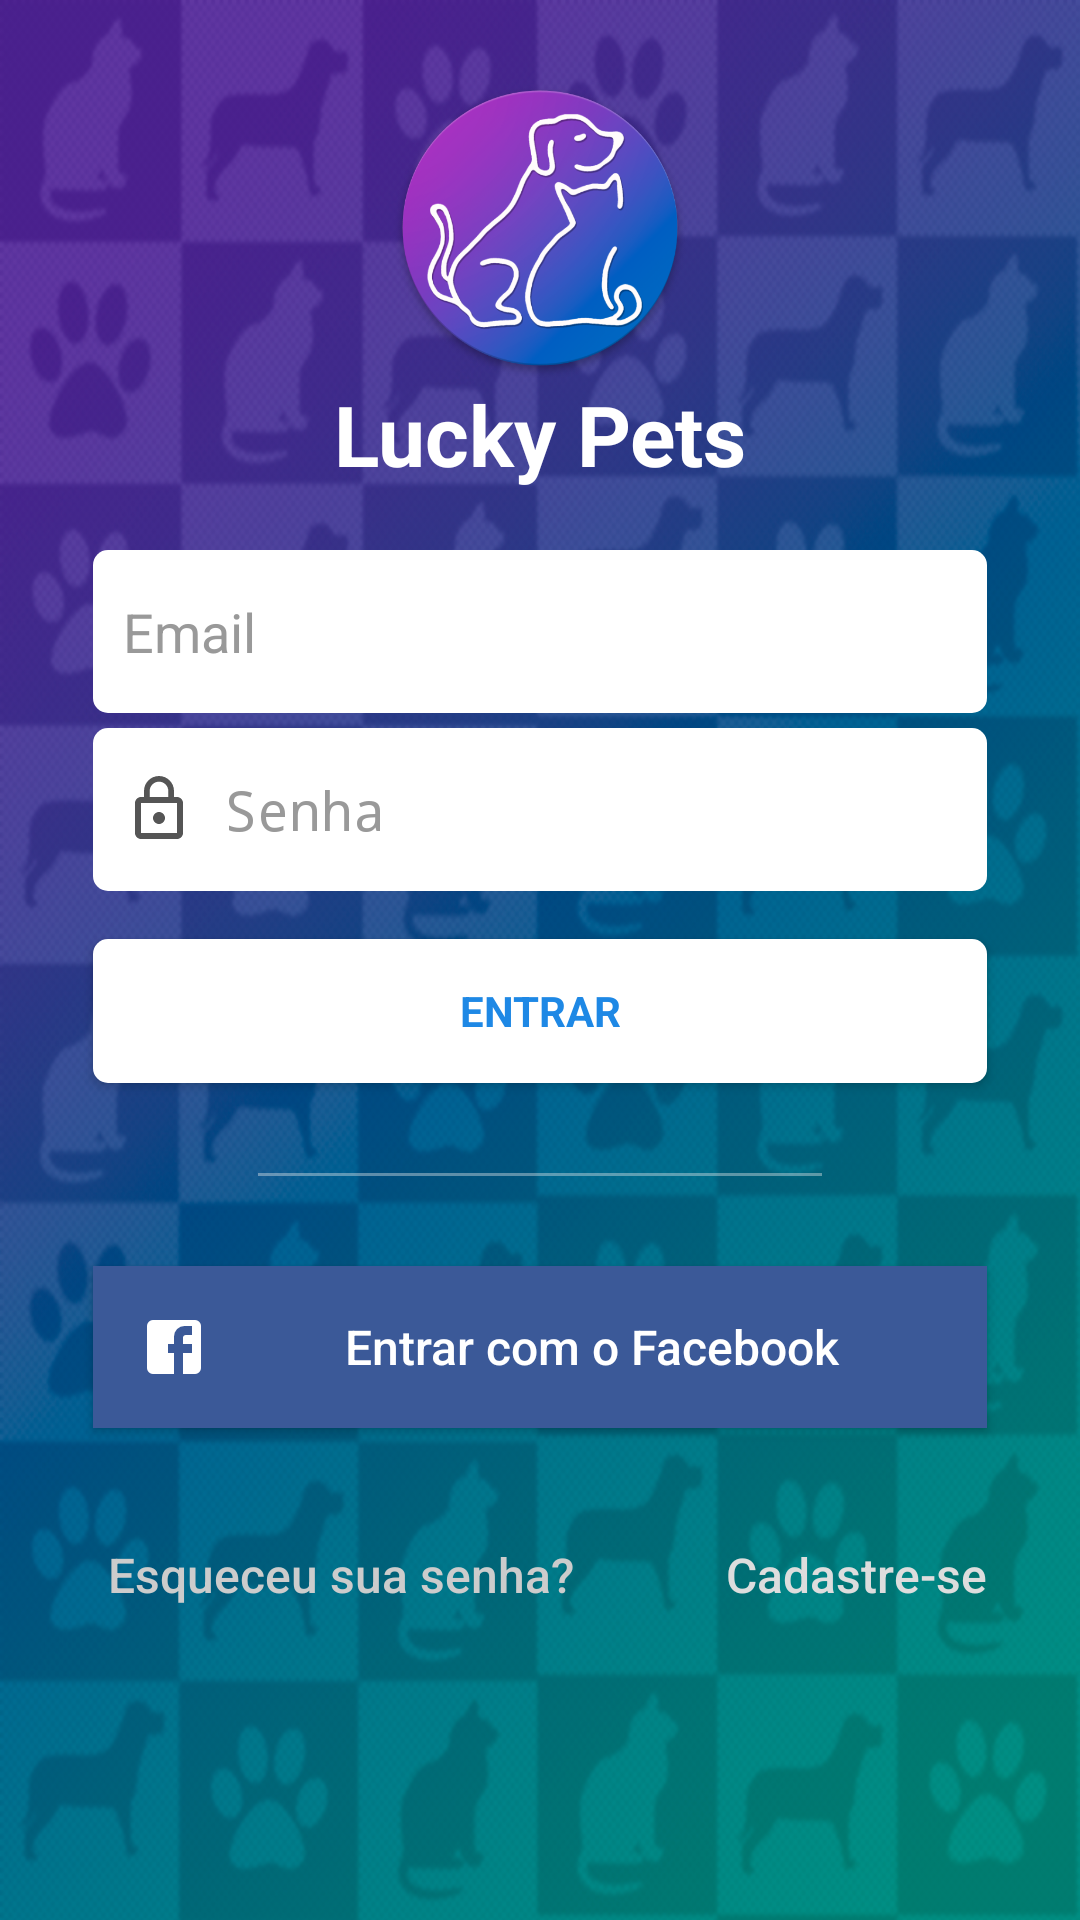

Here is an Android app screen rendered from its layout file. Give the layout XML and the strings, colors and styles it references.
<!-- AndroidManifest.xml: activity theme AppTheme.NoActionBar -->
<!-- res/layout/activity_login.xml -->
<LinearLayout xmlns:android="http://schemas.android.com/apk/res/android"
    xmlns:tools="http://schemas.android.com/tools"
    android:layout_width="match_parent"
    android:layout_height="match_parent"
    android:background="@drawable/backgrounddoaplicativodecachorrinhos"
    android:gravity="center_horizontal"
    android:orientation="vertical"
    android:paddingBottom="@dimen/activity_vertical_margin"
    android:paddingLeft="@dimen/activity_horizontal_margin"
    android:paddingRight="@dimen/activity_horizontal_margin"
    android:paddingTop="@dimen/activity_vertical_margin"
    tools:context="com.example.amand.projetointegrador.LoginActivity"
    >

    
    <ProgressBar
        android:id="@+id/login_progress"
        style="?android:attr/progressBarStyleLarge"
        android:layout_width="wrap_content"
        android:layout_height="wrap_content"
        android:layout_marginBottom="8dp"
        android:visibility="gone" />

    <ScrollView
        android:id="@+id/login_form"
        android:layout_width="match_parent"
        android:layout_height="match_parent">

        <LinearLayout
            android:id="@+id/email_login_form"
            android:layout_width="match_parent"
            android:layout_height="wrap_content"
            android:orientation="vertical"
            android:weightSum="1">

            <ImageView
                android:layout_width="100dp"
                android:layout_height="100dp"
                android:layout_gravity="center_horizontal"
                android:src="@drawable/web_hi_res_512"
                android:elevation="8dp"
                android:layout_marginTop="10dp" />

            <TextView
                android:layout_width="match_parent"
                android:layout_height="wrap_content"
                android:layout_marginBottom="20dp"
                android:text="Lucky Pets"
                android:textAlignment="center"
                android:textColor="#fff"
                android:textSize="28sp"
                android:textStyle="bold"
                />


            <EditText
                android:id="@+id/email"
                android:layout_width="match_parent"
                android:layout_height="wrap_content"
                android:layout_marginBottom="5dp"
                android:layout_marginLeft="15dp"
                android:layout_marginRight="15dp"
                android:background="@drawable/input_login"
                android:drawablePadding="10dp"
                android:drawableStart="@drawable/ic_person_black_24dp"
                android:drawableTint="#333"
                android:hint="@string/prompt_email"
                android:textColor="#222"
                android:textColorHint="#999"
                android:inputType="textEmailAddress"
                android:maxLines="1" />


            <EditText
                android:id="@+id/password"
                android:layout_width="match_parent"
                android:layout_height="wrap_content"
                android:layout_marginLeft="15dp"
                android:layout_marginRight="15dp"
                android:layout_marginTop="0dp"
                android:background="@drawable/input_login"
                android:drawableLeft="@drawable/ic_lock_outline_black_24dp"
                android:drawablePadding="10dp"
                android:hint="@string/prompt_password"
                android:textColor="#222"
                android:textColorHint="#999"
                android:imeActionId="@+id/login"
                android:imeActionLabel="@string/action_sign_in_short"
                android:imeOptions="actionUnspecified"
                android:inputType="textPassword"
                android:maxLines="1"

                />


            <Button
                android:id="@+id/email_sign_in_button"
                style="?android:textAppearanceSmall"
                android:layout_width="match_parent"
                android:layout_height="wrap_content"
                android:layout_marginLeft="15dp"
                android:layout_marginRight="15dp"
                android:layout_marginTop="16dp"
                android:background="@drawable/input_login"
                android:elevation="10dp"
                android:padding="5dp"
                android:text="@string/action_sign_in"
                android:textColor="@color/colorPrimary"
                android:textStyle="bold"
                />

            <View
                android:layout_width="match_parent"
                android:layout_height="1dp"
                android:layout_marginBottom="30dp"
                android:layout_marginLeft="70dp"
                android:layout_marginRight="70dp"
                android:layout_marginTop="30dp"
                android:background="#65eeeeee" />

            <com.facebook.login.widget.LoginButton
                android:id="@+id/login_button"
                android:layout_width="wrap_content"
                android:layout_height="wrap_content"
                android:visibility="gone" />

            <Button
                android:onClick="onClick"
                android:id="@+id/facebookLogin"
                android:layout_width="match_parent"
                android:layout_height="wrap_content"
                android:layout_marginLeft="15dp"
                android:layout_marginRight="15dp"
                android:background="#3b5998"
                android:drawablePadding="45dp"
                android:drawableStart="@drawable/ic_facebook_box"
                android:drawableTint="#fff"
                android:elevation="5dp"
                android:padding="15dp"
                android:text="Entrar com o Facebook"
                android:textAlignment="textStart"
                android:textAllCaps="false"
                android:textColor="#fff"
                android:textSize="16dp"

                />

            <Button
                android:id="@+id/googleLogin"
                android:layout_width="match_parent"
                android:layout_height="wrap_content"
                android:layout_marginLeft="15dp"
                android:layout_marginRight="15dp"
                android:layout_marginTop="10dp"
                android:background="#de000f"
                android:drawablePadding="45dp"
                android:drawableStart="@drawable/ic_google"
                android:drawableTint="#fff"
                android:elevation="5dp"
                android:padding="15dp"
                android:text="Entrar com o Google"
                android:textAlignment="textStart"
                android:textAllCaps="false"
                android:textColor="#fff"
                android:textSize="16dp"
                android:visibility="gone"

                />

            <LinearLayout
                android:layout_width="match_parent"
                android:layout_height="wrap_content"
                android:orientation="horizontal"
                android:layout_gravity="center">
            <Button
                android:layout_width="wrap_content"
                android:layout_height="wrap_content"
                android:background="#00ffffff"
                android:text="Esqueceu sua senha?"
                android:textAllCaps="false"
                android:textColor="#ccc"
                android:layout_marginStart="20sp"
                android:layout_marginTop="25sp"
                android:textSize="16sp"/>

            <Button
                android:layout_width="wrap_content"
                android:layout_height="wrap_content"
                android:background="#00ffffff"
                android:text="Cadastre-se"
                android:textAllCaps="false"
                android:textColor="#ddd"
                android:layout_marginTop="25sp"
                android:layout_marginStart="50sp"
                android:textSize="16sp"
                android:autoLink="all"
                android:id="@+id/registerBtn"
                />

            </LinearLayout>

        </LinearLayout>


    </ScrollView>
</LinearLayout>
<!-- resources referenced by this layout -->
<resources>
  <color name="colorPrimary">#1E88E5</color>
  <dimen name="activity_horizontal_margin">16dp</dimen>
  <dimen name="activity_vertical_margin">16dp</dimen>
  <!-- drawable backgrounddoaplicativodecachorrinhos: png bitmap (drawable, 692626 bytes) -->
  <!-- drawable ic_facebook_box (drawable) -->
  <vector xmlns:android="http://schemas.android.com/apk/res/android"
          android:width="24dp"
          android:height="24dp"
          android:viewportWidth="24.0"
          android:viewportHeight="24.0">
      <path
          android:fillColor="#fff"
          android:pathData="M5,3H19A2,2 0,0 1,21 5V19A2,2 0,0 1,19 21H5A2,2 0,0 1,3 19V5A2,2 0,0 1,5 3M18,5H15.5A3.5,3.5 0,0 0,12 8.5V11H10V14H12V21H15V14H18V11H15V9A1,1 0,0 1,16 8H18V5Z"/>
  </vector>
  <!-- drawable ic_google (drawable) -->
  <vector xmlns:android="http://schemas.android.com/apk/res/android"
          android:width="24dp"
          android:height="24dp"
          android:viewportWidth="24.0"
          android:viewportHeight="24.0">
      <path
          android:fillColor="#fff"
          android:pathData="M21.35,11.1H12.18V13.83H18.69C18.36,17.64 15.19,19.27 12.19,19.27C8.36,19.27 5,16.25 5,12C5,7.9 8.2,4.73 12.2,4.73C15.29,4.73 17.1,6.7 17.1,6.7L19,4.72C19,4.72 16.56,2 12.1,2C6.42,2 2.03,6.8 2.03,12C2.03,17.05 6.16,22 12.25,22C17.6,22 21.5,18.33 21.5,12.91C21.5,11.76 21.35,11.1 21.35,11.1V11.1Z"/>
  </vector>
  <!-- drawable ic_lock_outline_black_24dp (drawable) -->
  <vector xmlns:android="http://schemas.android.com/apk/res/android"
          android:width="24dp"
          android:height="24dp"
          android:viewportWidth="24.0"
          android:viewportHeight="24.0"
          >
  
      <path
          android:fillColor="#555555"
          android:pathData="M12,17c1.1,0 2,-0.9 2,-2s-0.9,-2 -2,-2 -2,0.9 -2,2 0.9,2 2,2zM18,8h-1L17,6c0,-2.76 -2.24,-5 -5,-5S7,3.24 7,6v2L6,8c-1.1,0 -2,0.9 -2,2v10c0,1.1 0.9,2 2,2h12c1.1,0 2,-0.9 2,-2L20,10c0,-1.1 -0.9,-2 -2,-2zM8.9,6c0,-1.71 1.39,-3.1 3.1,-3.1s3.1,1.39 3.1,3.1v2L8.9,8L8.9,6zM18,20L6,20L6,10h12v10z"
          />
  
  </vector>
  <!-- drawable input_login (drawable) -->
  <?xml version="1.0" encoding="utf-8"?>
  
  <shape xmlns:android="http://schemas.android.com/apk/res/android" >
      <corners android:radius="5dp" />
      <solid android:color="#fff"  />
      <padding android:bottom="15dp"
          android:top="15dp"
          android:left="10dp"
          android:right="10dp"/>
  </shape>
  <!-- drawable web_hi_res_512: png bitmap (drawable, 156893 bytes) -->
  <string name="action_sign_in">Entrar</string>
  <string name="action_sign_in_short">Cadastrar</string>
  <string name="prompt_email">Email</string>
  <string name="prompt_password"> Senha</string>
  <style name="AppTheme.NoActionBar">
          <item name="windowActionBar">false</item>
          <item name="windowNoTitle">true</item>
      </style>
</resources>
